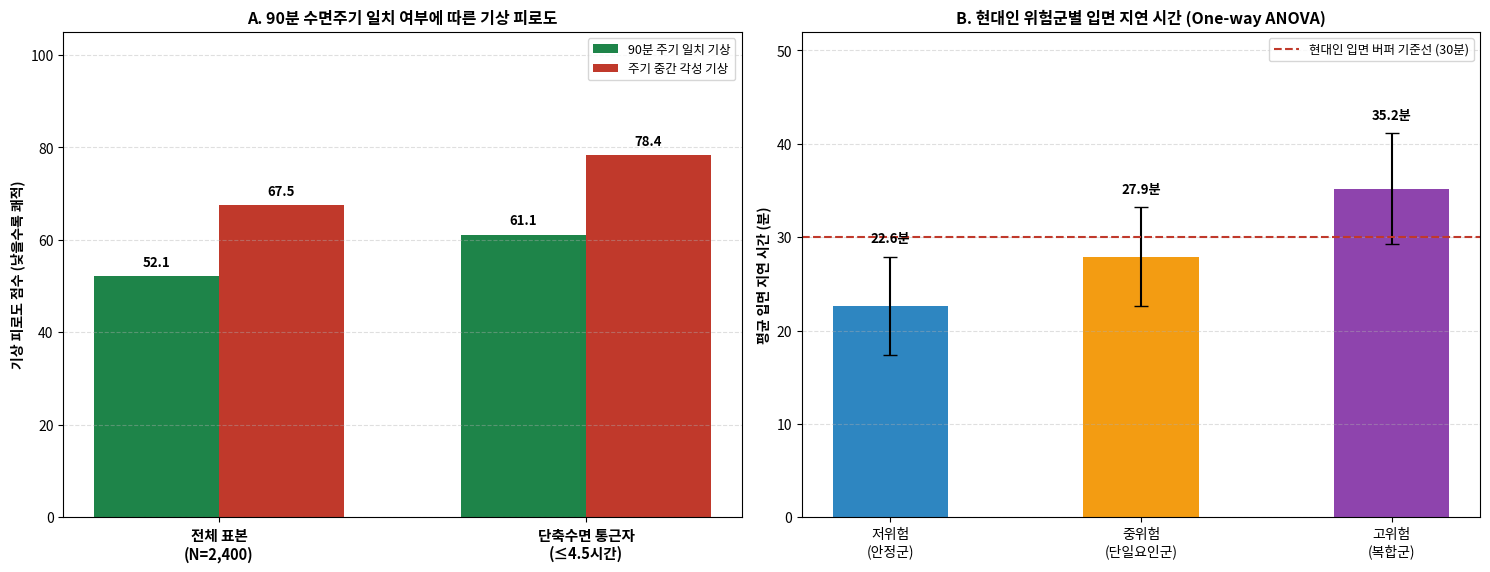

This chart was generated by the following Python code:
# -*- coding: utf-8 -*-
"""
현대인 수면 역학 및 정시(n:00)·반시(n:30) 출근 시작 시각 기준 피로도 통계 분석 모듈
- 혼잡도와 분리된 순수 수면 주기(90분) 및 입면 지연(+30분) 역산 체계 반영
- 실행 방법: python src/sleep_fatigue_analysis.py
"""

import os
from datetime import datetime, timedelta
import numpy as np
import pandas as pd
from scipy import stats
import matplotlib.pyplot as plt
import matplotlib.font_manager as fm


def _set_korean_font():
    font_candidates = [
        "/usr/share/fonts/opentype/noto/NotoSansCJK-Bold.ttc",
        "/usr/share/fonts/opentype/noto/NotoSansCJK-Regular.ttc",
        "C:/Windows/Fonts/malgunbd.ttf",
        "C:/Windows/Fonts/malgun.ttf",
        "/System/Library/Fonts/AppleSDGothicNeo.ttc",
    ]
    font_path = next((p for p in font_candidates if os.path.exists(p)), None)
    if font_path:
        fm.fontManager.addfont(font_path)
        prop = fm.FontProperties(fname=font_path)
        plt.rcParams["font.family"] = prop.get_name()
    plt.rcParams["axes.unicode_minus"] = False


def build_modern_sleep_dataset(
    output_csv: str = "data/modern_commuter_sleep_dataset.csv",
    n_samples: int = 2400,
    seed: int = 42,
) -> pd.DataFrame:
    """정시(n:00) 및 반시(n:30) 출근 시작 시각을 포함한 수면·피로도 데이터셋 생성"""
    os.makedirs(os.path.dirname(output_csv), exist_ok=True)
    np.random.seed(seed)

    commute_starts = np.random.choice(
        ["06:00", "06:30", "07:00", "07:30", "08:00", "08:30", "09:00", "09:30", "10:00"],
        size=n_samples,
        p=[0.08, 0.12, 0.18, 0.20, 0.16, 0.08, 0.08, 0.06, 0.04],
    )
    schedule_type = np.where(
        pd.Series(commute_starts).str.endswith(":00").values,
        "정시(n:00)",
        "반시(n:30)",
    )

    overtime_days = np.random.choice(
        [0, 1, 2, 3, 4, 5], size=n_samples, p=[0.18, 0.22, 0.25, 0.18, 0.11, 0.06]
    )
    smartphone_min = np.clip(
        np.random.normal(48 + overtime_days * 6, 22, size=n_samples), 0, 150
    ).round(0)
    depression_score = np.clip(
        np.random.normal(6.5 + overtime_days * 1.1 + smartphone_min * 0.03, 3.8, size=n_samples),
        0,
        27,
    ).round(1)

    sleep_latency_min = np.clip(
        12.0
        + 0.14 * smartphone_min
        + 0.65 * depression_score
        + 1.4 * overtime_days
        + np.random.normal(0, 4.5, size=n_samples),
        5,
        75,
    ).round(1)

    actual_sleep_hr = np.clip(
        np.random.normal(6.6 - 0.28 * overtime_days - 0.008 * smartphone_min, 0.95, size=n_samples),
        3.0,
        8.5,
    ).round(2)

    sleep_min = actual_sleep_hr * 60.0
    remainder = sleep_min % 90.0
    dist_from_cycle_min = np.minimum(remainder, 90.0 - remainder)
    cycle_aligned = (dist_from_cycle_min <= 12.0).astype(int)

    risk_score_raw = (
        (overtime_days >= 3).astype(int)
        + (smartphone_min >= 60).astype(int)
        + (depression_score >= 10).astype(int)
    )
    risk_group = np.where(
        risk_score_raw == 0,
        "저위험(안정군)",
        np.where(risk_score_raw == 1, "중위험(단일요인군)", "고위험(야근·스마트폰·우울 복합군)"),
    )

    # 순수 기상 피로도(수면 관성) 점수 (0~100, 낮을수록 쾌적)
    wake_fatigue_score = np.clip(
        82.0
        - 6.2 * actual_sleep_hr
        + 0.36 * dist_from_cycle_min
        - 7.5 * cycle_aligned
        + 0.68 * depression_score
        + 1.35 * overtime_days
        + np.random.normal(0, 4.8, size=n_samples),
        15,
        99,
    ).round(1)

    # 순수 수면 회복 지수 (0~100, 높을수록 쾌적)
    pure_sleep_score = np.clip(100.0 - wake_fatigue_score, 5, 95).round(1)

    df_sleep = pd.DataFrame({
        "출근시작시각": commute_starts,
        "출근구분": schedule_type,
        "주간야근일수": overtime_days,
        "취침전스마트폰_분": smartphone_min,
        "우울스트레스지수": depression_score,
        "현대인위험군": risk_group,
        "입면지연시간_분": sleep_latency_min,
        "실제수면시간_hr": actual_sleep_hr,
        "수면주기오차_분": dist_from_cycle_min.round(1),
        "수면주기일치여부": cycle_aligned,
        "기상피로도점수": wake_fatigue_score,
        "순수수면회복지수": pure_sleep_score,
    })
    df_sleep.to_csv(output_csv, index=False, encoding="utf-8-sig")
    return df_sleep


def _build_schedule_table(commute_times: list[str], group_label: str) -> pd.DataFrame:
    rows = []
    for c_str in commute_times:
        c_dt = datetime.strptime(c_str, "%H:%M")
        wake_dt = c_dt - timedelta(minutes=30)
        row = {
            "출근구분": group_label,
            "출근시작시각": c_str,
            "최적기상시각(준비30분전)": wake_dt.strftime("%H:%M"),
        }
        for cycles, col_name in [
            (2, "3.0시간_2주기(소등/입면)"),
            (3, "4.5시간_3주기(소등/입면)"),
            (4, "6.0시간_4주기(소등/입면)"),
            (5, "7.5시간_5주기(소등/입면)"),
        ]:
            onset_dt = wake_dt - timedelta(minutes=90 * cycles)
            bed_dt = onset_dt - timedelta(minutes=30)
            row[col_name] = f"{bed_dt.strftime('%H:%M')} 소등 ({onset_dt.strftime('%H:%M')} 입면)"
        rows.append(row)
    return pd.DataFrame(rows)


def run_sleep_statistical_analysis(
    df_sleep: pd.DataFrame,
    output_dir: str = "outputs",
    fig_dir: str = "outputs/figures",
) -> tuple[pd.DataFrame, pd.DataFrame]:
    """정시·반시 분리 수면 역산표 및 순수 수면 피로도 통계 검정 수행"""
    _set_korean_font()
    os.makedirs(output_dir, exist_ok=True)
    os.makedirs(fig_dir, exist_ok=True)

    aligned_fat = df_sleep[df_sleep["수면주기일치여부"] == 1]["기상피로도점수"]
    misaligned_fat = df_sleep[df_sleep["수면주기일치여부"] == 0]["기상피로도점수"]
    t_stat_cycle, p_val_cycle = stats.ttest_ind(misaligned_fat, aligned_fat, equal_var=False)
    cohen_d_cycle = (misaligned_fat.mean() - aligned_fat.mean()) / np.sqrt(
        (aligned_fat.std() ** 2 + misaligned_fat.std() ** 2) / 2
    )

    short_df = df_sleep[df_sleep["실제수면시간_hr"] <= 4.75]
    short_aligned = short_df[short_df["수면주기일치여부"] == 1]["기상피로도점수"]
    short_misaligned = short_df[short_df["수면주기일치여부"] == 0]["기상피로도점수"]
    t_stat_short, p_val_short = stats.ttest_ind(short_misaligned, short_aligned, equal_var=False)

    g_low = df_sleep[df_sleep["현대인위험군"] == "저위험(안정군)"]["입면지연시간_분"]
    g_mid = df_sleep[df_sleep["현대인위험군"] == "중위험(단일요인군)"]["입면지연시간_분"]
    g_high = df_sleep[df_sleep["현대인위험군"] == "고위험(야근·스마트폰·우울 복합군)"]["입면지연시간_분"]
    f_stat_lat, p_val_lat = stats.f_oneway(g_low, g_mid, g_high)

    on_fat = df_sleep[df_sleep["출근구분"] == "정시(n:00)"]["기상피로도점수"]
    half_fat = df_sleep[df_sleep["출근구분"] == "반시(n:30)"]["기상피로도점수"]
    t_stat_grp, p_val_grp = stats.ttest_ind(on_fat, half_fat, equal_var=False)

    summary_df = pd.DataFrame([
        {
            "검정항목": "전체 표본: 90분 주기 일치 vs 불일치 기상피로도",
            "검정방법": "Welch t-test",
            "비교집단_A": f"주기일치 ({aligned_fat.mean():.2f}점)",
            "비교집단_B": f"주기불일치 ({misaligned_fat.mean():.2f}점)",
            "통계량": f"t = {t_stat_cycle:.2f}",
            "p_value": f"{p_val_cycle:.2e}",
            "효과크기_해석": f"Cohen's d = {cohen_d_cycle:.2f} (매우 큼)",
        },
        {
            "검정항목": "단축수면(≤4.5h): 주기 일치 vs 불일치 기상피로도",
            "검정방법": "Welch t-test",
            "비교집단_A": f"주기일치 ({short_aligned.mean():.2f}점)",
            "비교집단_B": f"주기불일치 ({short_misaligned.mean():.2f}점)",
            "통계량": f"t = {t_stat_short:.2f}",
            "p_value": f"{p_val_short:.2e}",
            "효과크기_해석": f"피로도 -{short_misaligned.mean() - short_aligned.mean():.2f}점 감소",
        },
        {
            "검정항목": "야근·스마트폰·우울 위험군별 입면 지연시간",
            "검정방법": "One-way ANOVA",
            "비교집단_A": f"저위험 ({g_low.mean():.1f}분)",
            "비교집단_B": f"고위험 ({g_high.mean():.1f}분)",
            "통계량": f"F = {f_stat_lat:.2f}",
            "p_value": f"{p_val_lat:.2e}",
            "효과크기_해석": f"고위험군 +{g_high.mean() - g_low.mean():.1f}분 입면 지연",
        },
        {
            "검정항목": "정시(n:00) vs 반시(n:30) 출근군 기상피로도 비교",
            "검정방법": "Welch t-test",
            "비교집단_A": f"정시 n:00 ({on_fat.mean():.2f}점)",
            "비교집단_B": f"반시 n:30 ({half_fat.mean():.2f}점)",
            "통계량": f"t = {t_stat_grp:.2f}",
            "p_value": f"{p_val_grp:.2e}",
            "효과크기_해석": "정시(:30기상)·반시(:00기상) 주기 위상 분리 필요",
        },
    ])
    summary_df.to_csv(os.path.join(output_dir, "sleep_statistical_summary.csv"), index=False, encoding="utf-8-sig")

    df_sched = pd.concat(
        [
            _build_schedule_table(["06:00", "07:00", "08:00", "09:00", "10:00"], "정시(n:00)"),
            _build_schedule_table(["06:30", "07:30", "08:30", "09:30", "10:30"], "반시(n:30)"),
        ],
        ignore_index=True,
    )
    df_sched.to_csv(os.path.join(output_dir, "commute_start_sleep_schedule.csv"), index=False, encoding="utf-8-sig")

    fig, axes = plt.subplots(1, 2, figsize=(15, 5.8), dpi=200)
    fig.patch.set_facecolor("#FFFFFF")

    ax = axes[0]
    categories = ["전체 표본\n(N=2,400)", "단축수면 통근자\n(≤4.5시간)"]
    x = np.arange(len(categories))
    w = 0.34
    b1 = ax.bar(x - w / 2, [aligned_fat.mean(), short_aligned.mean()], width=w, color="#1E8449", label="90분 주기 일치 기상")
    b2 = ax.bar(x + w / 2, [misaligned_fat.mean(), short_misaligned.mean()], width=w, color="#C0392B", label="주기 중간 각성 기상")
    ax.set_xticks(x)
    ax.set_xticklabels(categories, fontsize=10.5, fontweight="bold")
    ax.set_ylabel("기상 피로도 점수 (낮을수록 쾌적)", fontsize=10, fontweight="bold")
    ax.set_ylim(0, 105)
    ax.set_title("A. 90분 수면주기 일치 여부에 따른 기상 피로도", fontsize=11.5, fontweight="bold")
    ax.grid(axis="y", linestyle="--", alpha=0.4)
    ax.legend(frameon=True, fontsize=9)
    for bar in list(b1) + list(b2):
        ax.text(bar.get_x() + bar.get_width() / 2, bar.get_height() + 1.5, f"{bar.get_height():.1f}", ha="center", va="bottom", fontweight="bold", fontsize=9.5)

    ax = axes[1]
    groups = ["저위험\n(안정군)", "중위험\n(단일요인군)", "고위험\n(복합군)"]
    means = [g_low.mean(), g_mid.mean(), g_high.mean()]
    stds = [g_low.std(), g_mid.std(), g_high.std()]
    bars_b = ax.bar(groups, means, yerr=stds, capsize=5, width=0.46, color=["#2E86C1", "#F39C12", "#8E44AD"])
    ax.axhline(30, color="#C0392B", linestyle="--", linewidth=1.5, label="현대인 입면 버퍼 기준선 (30분)")
    ax.set_ylabel("평균 입면 지연 시간 (분)", fontsize=10, fontweight="bold")
    ax.set_ylim(0, 52)
    ax.set_title("B. 현대인 위험군별 입면 지연 시간 (One-way ANOVA)", fontsize=11.5, fontweight="bold")
    ax.grid(axis="y", linestyle="--", alpha=0.4)
    ax.legend(frameon=True, fontsize=9)
    for bar, sd in zip(bars_b, stds):
        ax.text(bar.get_x() + bar.get_width() / 2, bar.get_height() + sd + 1.2, f"{bar.get_height():.1f}분", ha="center", va="bottom", fontweight="bold", fontsize=9.5)

    plt.tight_layout()
    plt.savefig(os.path.join(fig_dir, "fig_sleep_statistical_analysis.png"), dpi=200)
    plt.close()

    return summary_df, df_sched


if __name__ == "__main__":
    df_s = build_modern_sleep_dataset("data/modern_commuter_sleep_dataset.csv")
    summary_out, sched_out = run_sleep_statistical_analysis(df_s, "outputs", "outputs/figures")
    print(summary_out.to_string(index=False))
    print(sched_out.to_string(index=False))
